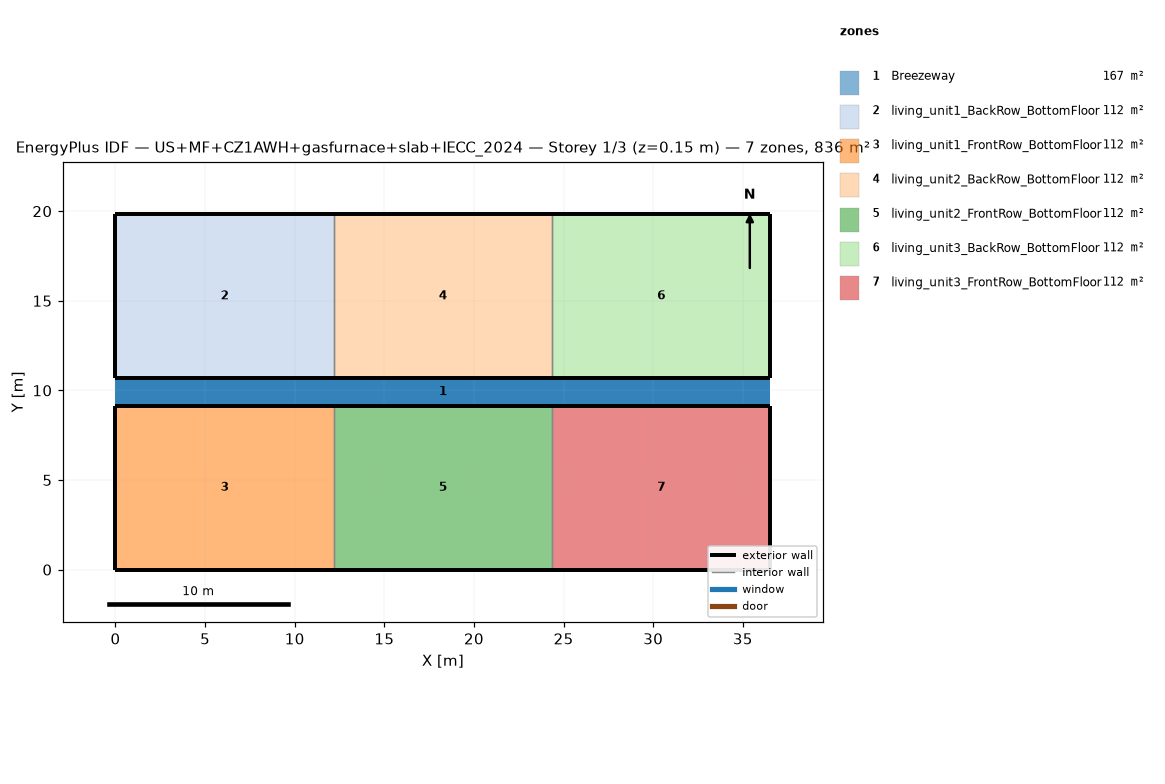
=== STOREY PLAN SPEC (per zone: floor XY polygon, exterior-wall plan segments, windows/doors) ===
zone 1: Breezeway  (167.0 m²)
  floor: (36.54, 9.16) (0.00, 9.16) (0.00, 10.68) (36.54, 10.68)
  floor: (36.54, 9.16) (0.00, 9.16) (0.00, 10.68) (36.54, 10.68)
  floor: (36.54, 9.16) (0.00, 9.16) (0.00, 10.68) (36.54, 10.68)
zone 2: living_unit1_BackRow_BottomFloor  (111.5 m²)
  floor: (12.18, 10.68) (0.00, 10.68) (0.00, 19.84) (12.18, 19.84)
  exterior wall: (0.00, 10.68) – (12.18, 10.68)  [12.2 m]
  exterior wall: (12.18, 19.84) – (0.00, 19.84)  [12.2 m]
  exterior wall: (0.00, 19.84) – (0.00, 10.68)  [9.2 m]
  interior walls: 1
zone 3: living_unit1_FrontRow_BottomFloor  (111.5 m²)
  floor: (12.18, 0.00) (0.00, 0.00) (0.00, 9.16) (12.18, 9.16)
  exterior wall: (0.00, 0.00) – (12.18, 0.00)  [12.2 m]
  exterior wall: (12.18, 9.16) – (0.00, 9.16)  [12.2 m]
  exterior wall: (0.00, 9.16) – (0.00, 0.00)  [9.2 m]
  interior walls: 1
zone 4: living_unit2_BackRow_BottomFloor  (111.5 m²)
  floor: (24.36, 10.68) (12.18, 10.68) (12.18, 19.84) (24.36, 19.84)
  exterior wall: (12.18, 10.68) – (24.36, 10.68)  [12.2 m]
  exterior wall: (24.36, 19.84) – (12.18, 19.84)  [12.2 m]
  interior walls: 2
zone 5: living_unit2_FrontRow_BottomFloor  (111.5 m²)
  floor: (24.36, 0.00) (12.18, 0.00) (12.18, 9.16) (24.36, 9.16)
  exterior wall: (12.18, 0.00) – (24.36, 0.00)  [12.2 m]
  exterior wall: (24.36, 9.16) – (12.18, 9.16)  [12.2 m]
  interior walls: 2
zone 6: living_unit3_BackRow_BottomFloor  (111.5 m²)
  floor: (36.54, 10.68) (24.36, 10.68) (24.36, 19.84) (36.54, 19.84)
  exterior wall: (24.36, 10.68) – (36.54, 10.68)  [12.2 m]
  exterior wall: (36.54, 10.68) – (36.54, 19.84)  [9.2 m]
  exterior wall: (36.54, 19.84) – (24.36, 19.84)  [12.2 m]
  interior walls: 1
zone 7: living_unit3_FrontRow_BottomFloor  (111.5 m²)
  floor: (36.54, 0.00) (24.36, 0.00) (24.36, 9.16) (36.54, 9.16)
  exterior wall: (24.36, 0.00) – (36.54, 0.00)  [12.2 m]
  exterior wall: (36.54, 0.00) – (36.54, 9.16)  [9.2 m]
  exterior wall: (36.54, 9.16) – (24.36, 9.16)  [12.2 m]
  interior walls: 1

=== DERIVED (storey summary) ===
Building: US+MF+CZ1AWH+gasfurnace+slab+IECC_2024
Storey: 1 of 3  (floor level z = 0.15 m)
Storey gross floor area: 836.2 m²
Zones on this storey: 7
  - Breezeway: floor 167.0 m²
  - living_unit1_BackRow_BottomFloor: floor 111.5 m²; exterior wall 33.5 m (86.9 m²); WWR 0.0%
  - living_unit1_FrontRow_BottomFloor: floor 111.5 m²; exterior wall 33.5 m (86.9 m²); WWR 0.0%
  - living_unit2_BackRow_BottomFloor: floor 111.5 m²; exterior wall 24.4 m (63.1 m²); WWR 0.0%
  - living_unit2_FrontRow_BottomFloor: floor 111.5 m²; exterior wall 24.4 m (63.1 m²); WWR 0.0%
  - living_unit3_BackRow_BottomFloor: floor 111.5 m²; exterior wall 33.5 m (86.9 m²); WWR 0.0%
  - living_unit3_FrontRow_BottomFloor: floor 111.5 m²; exterior wall 33.5 m (86.9 m²); WWR 0.0%
Zone adjacency (shared interzone walls):
  - living_unit1_BackRow_BottomFloor ↔ living_unit2_BackRow_BottomFloor
  - living_unit1_FrontRow_BottomFloor ↔ living_unit2_FrontRow_BottomFloor
  - living_unit2_BackRow_BottomFloor ↔ living_unit3_BackRow_BottomFloor
  - living_unit2_FrontRow_BottomFloor ↔ living_unit3_FrontRow_BottomFloor